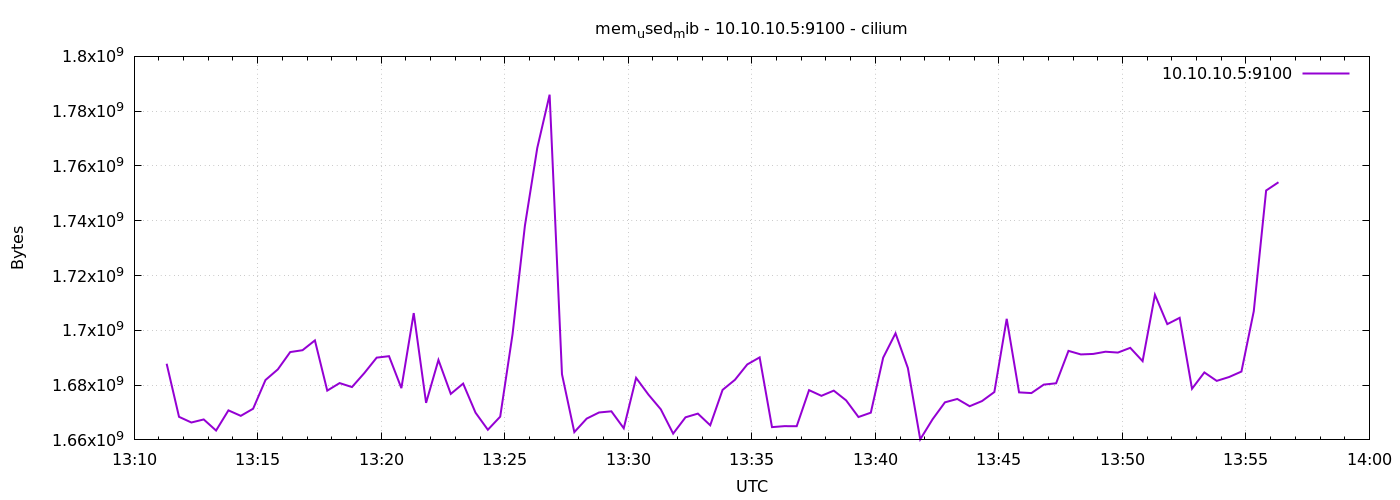

Values plotted in this chart, from the file beside it:
1778073079	1687801856
1778073109	1668427776
1778073139	1666351104
1778073169	1667469312
1778073199	1663418368
1778073229	1670782976
1778073259	1668780032
1778073289	1671385088
1778073319	1681862656
1778073349	1685745664
1778073379	1692061696
1778073409	1692745728
1778073439	1696321536
1778073469	1677987840
1778073499	1680740352
1778073529	1679290368
1778073559	1684389888
1778073589	1690025984
1778073619	1690562560
1778073649	1678893056
1778073679	1706299392
1778073709	1673523200
1778073739	1689178112
1778073769	1676795904
1778073799	1680556032
1778073829	1669951488
1778073859	1663705088
1778073889	1668485120
1778073919	1698611200
1778073949	1738203136
1778073979	1766563840
1778074009	1786019840
1778074039	1683976192
1778074069	1662836736
1778074099	1667772416
1778074129	1670008832
1778074159	1670430720
1778074189	1664249856
1778074219	1682644992
1778074249	1676521472
1778074279	1671159808
1778074309	1662291968
1778074339	1668247552
1778074369	1669595136
1778074399	1665339392
1778074429	1678254080
1778074459	1681928192
1778074489	1687556096
1778074519	1690120192
1778074549	1664663552
1778074579	1665019904
1778074609	1664991232
1778074639	1678163968
1778074669	1676087296
1778074699	1677987840
1778074729	1674436608
1778074759	1668349952
1778074789	1669939200
1778074819	1690021888
1778074849	1698910208
1778074879	1686224896
... 30 more rows
